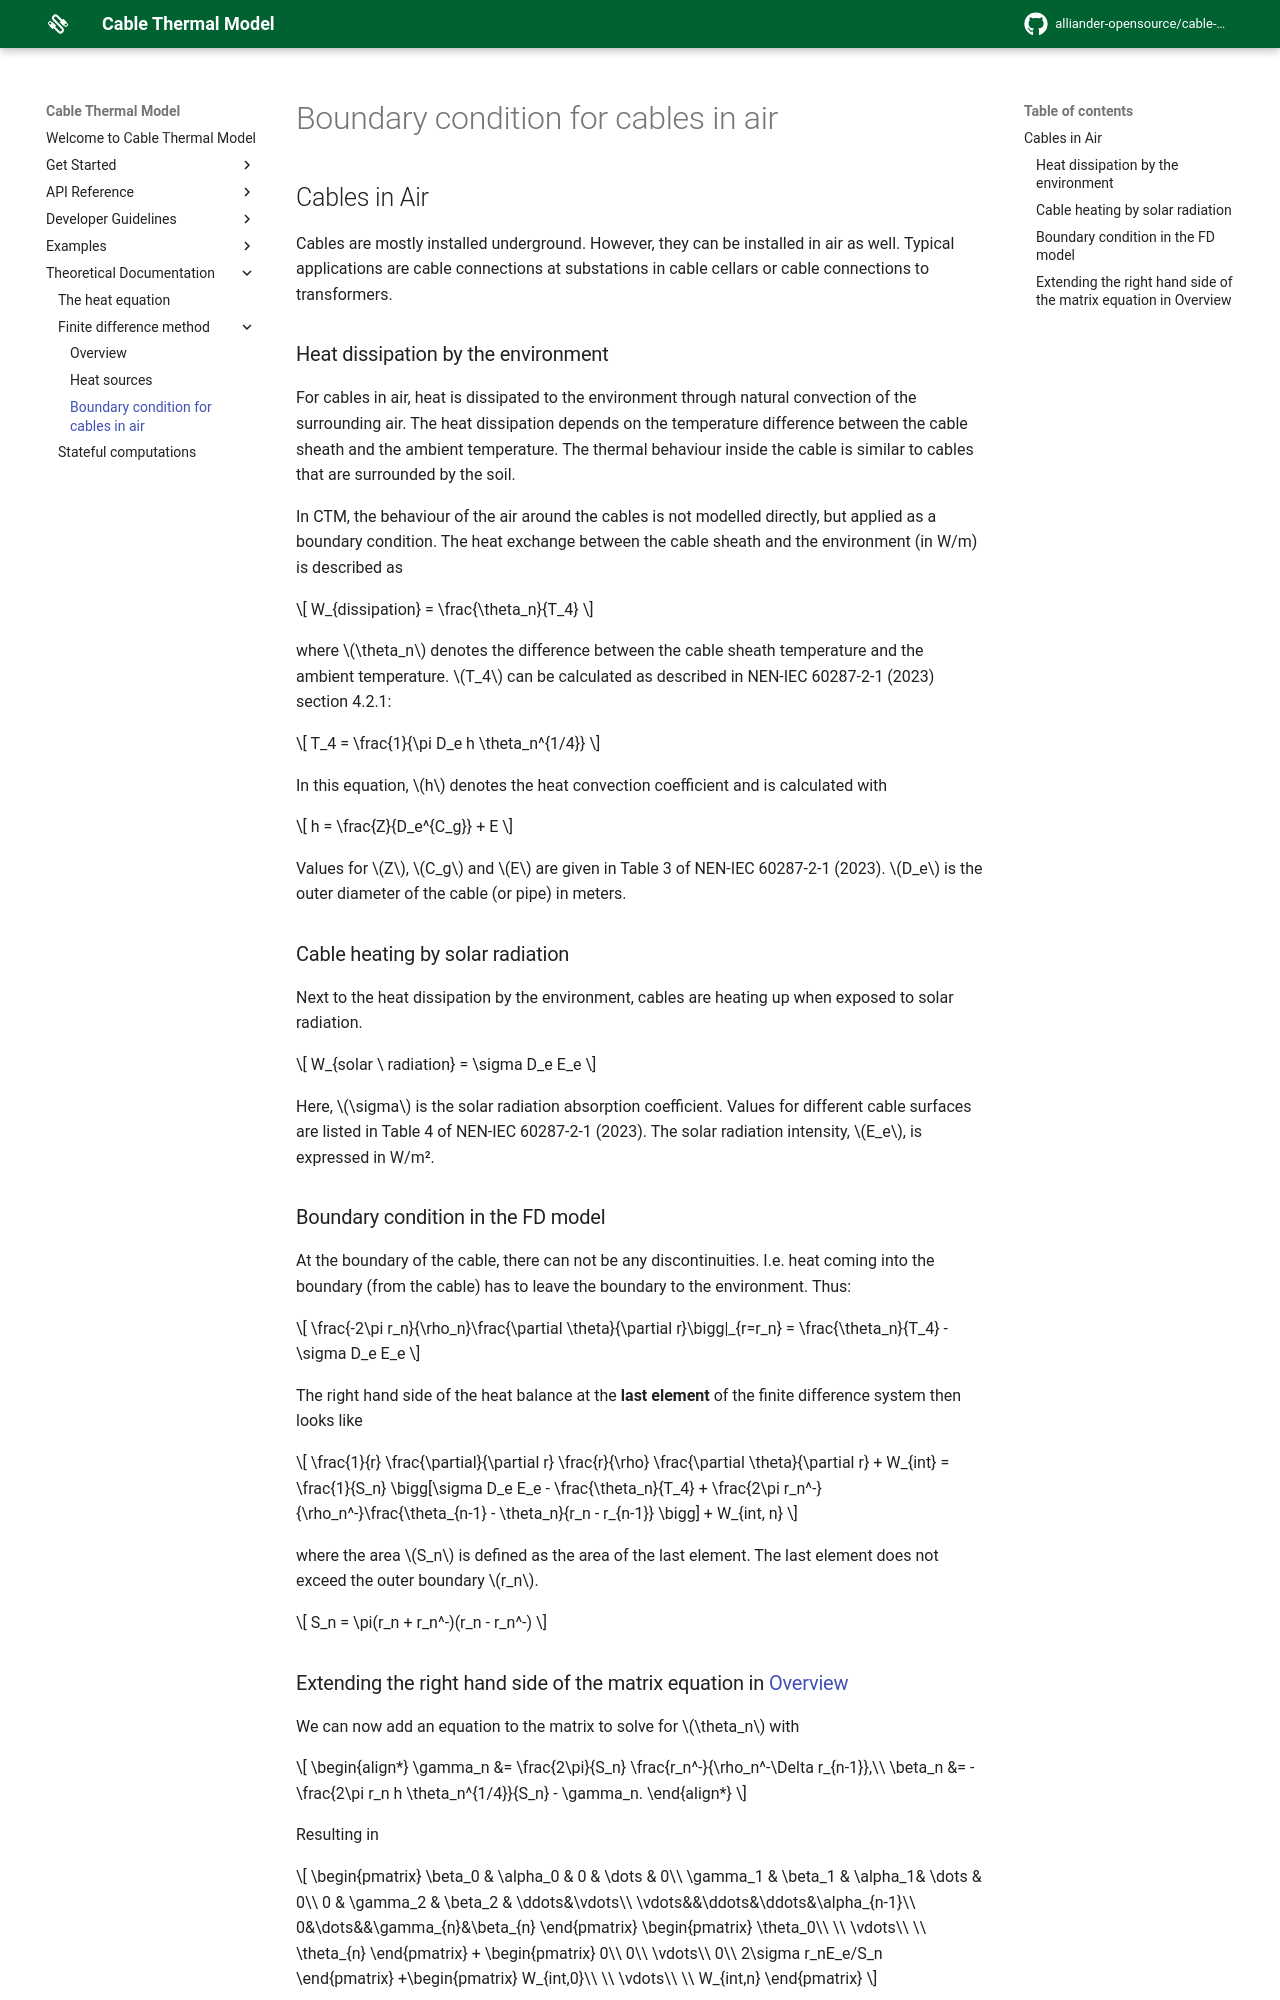

repository: alliander-opensource/cable-thermal-model · page: theoretical_documentation/boundary_condition_cables_in_air/index.html · generator: mkdocs

<!--
SPDX-FileCopyrightText: Contributors to the Cable Thermal Model project

SPDX-License-Identifier: MPL-2.0
-->

## Cables in Air
Cables are mostly installed underground. However, they can be installed in air as well. Typical applications are cable connections at substations in cable cellars or cable connections to transformers.

### Heat dissipation by the environment

For cables in air, heat is dissipated to the environment through natural convection of the surrounding air. The heat dissipation depends on the temperature difference between the cable sheath and the ambient temperature. The thermal behaviour inside the cable is similar to cables that are surrounded by the soil.

In CTM, the behaviour of the air around the cables is not modelled directly, but applied as a boundary condition. The heat exchange between the cable sheath and the environment (in W/m) is described as

$$
W_{dissipation} = \frac{\theta_n}{T_4}
$$

where $\theta_n$ denotes the difference between the cable sheath temperature and the ambient temperature. $T_4$ can be calculated as described in NEN-IEC 60287-2-1 (2023) section 4.2.1:

$$
T_4 = \frac{1}{\pi D_e h \theta_n^{1/4}}
$$

In this equation, $h$ denotes the heat convection coefficient and is calculated with

$$
h = \frac{Z}{D_e^{C_g}} + E
$$

Values for $Z$, $C_g$ and $E$ are given in Table 3 of NEN-IEC 60287-2-1 (2023). $D_e$ is the outer diameter of the cable (or pipe) in meters.

### Cable heating by solar radiation
Next to the heat dissipation by the environment, cables are heating up when exposed to solar radiation.

$$
W_{solar \ radiation} = \sigma D_e E_e
$$

Here, $\sigma$ is the solar radiation absorption coefficient. Values for different cable surfaces are listed in Table 4 of NEN-IEC 60287-2-1 (2023). The solar radiation intensity, $E_e$, is expressed in W/m².

### Boundary condition in the FD model

At the boundary of the cable, there can not be any discontinuities. I.e. heat coming into the boundary (from the cable) has to leave the boundary to the environment. Thus:

$$
\frac{-2\pi r_n}{\rho_n}\frac{\partial \theta}{\partial r}\bigg|_{r=r_n} = \frac{\theta_n}{T_4} - \sigma D_e E_e
$$

The right hand side of the heat balance at the **last element** of the finite difference system then looks like

$$
\frac{1}{r} \frac{\partial}{\partial r} \frac{r}{\rho} \frac{\partial \theta}{\partial r} + W_{int} = \frac{1}{S_n} \bigg[\sigma D_e E_e - \frac{\theta_n}{T_4} + \frac{2\pi r_n^-}{\rho_n^-}\frac{\theta_{n-1} - \theta_n}{r_n - r_{n-1}} \bigg] + W_{int, n}
$$

where the area $S_n$ is defined as the area of the last element. The last element does not exceed the outer boundary $r_n$.

$$
S_n = \pi(r_n + r_n^-)(r_n - r_n^-)
$$
